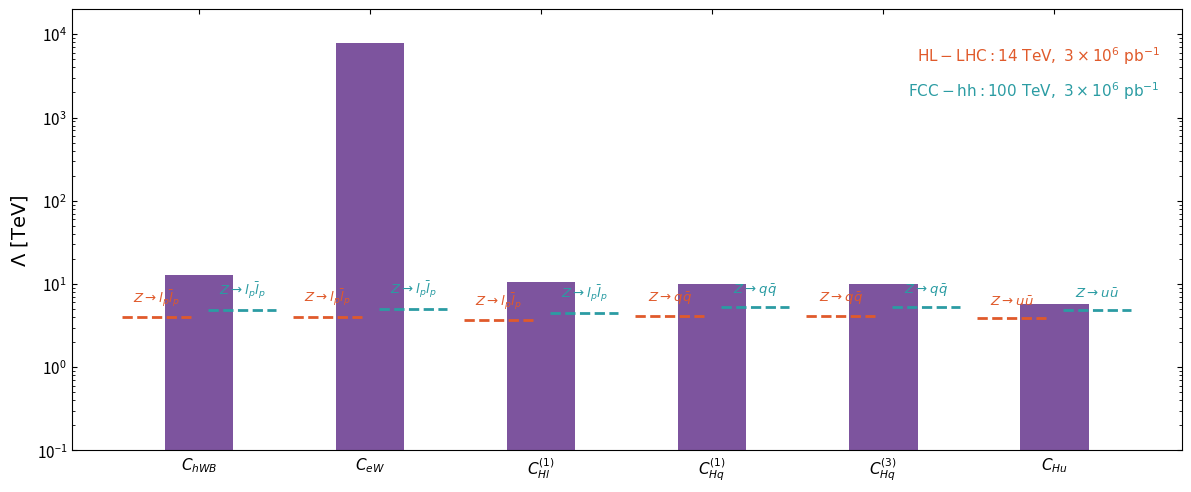

Write the Python code that produced this figure.
import matplotlib.pyplot as plt
import numpy as np

# ==========================================
# 1. INPUT YOUR DATA HERE
# ==========================================

# X-axis labels (LaTeX formatted)
operators = [
    r"$C_{hWB}$",
    r"$C_{eW}$",
    r"$C_{Hl}^{(1)}$",
    r"$C_{Hq}^{(1)}$",
    r"$C_{Hq}^{(3)}$",
    r"$C_{Hu}$"
]

# Height of the main solid bars (Current Experimental Bounds)
bar_values = [12.9, 7905, 10.54, 10, 10, 5.77]

# --- HL-LHC Projections (Orange) ---
hllhc_lines = np.asarray([1.99, 2.01, 1.91, 2.04, 2.04, 1.97])**2
hllhc_labels = [
    r"$Z\rightarrow l_p \bar{l}_p$", 
    r"$Z\rightarrow l_p \bar{l}_p$", 
    r"$Z\rightarrow l_p \bar{l}_p$", 
    r"$Z\rightarrow q \bar{q}$",
    r"$Z\rightarrow q \bar{q}$",
    r"$Z\rightarrow u \bar{u}$"
]

# --- FCC-hh Projections (Teal) ---
# [!] Swap these placeholders with your actual computed FCC-hh values
fcchh_lines = np.asarray([2.22, 2.25, 2.13, 2.29, 2.29, 2.20])**2  
fcchh_labels = [
    r"$Z\rightarrow l_p \bar{l}_p$", 
    r"$Z\rightarrow l_p \bar{l}_p$", 
    r"$Z\rightarrow l_p \bar{l}_p$", 
    r"$Z\rightarrow q \bar{q}$",
    r"$Z\rightarrow q \bar{q}$",
    r"$Z\rightarrow u \bar{u}$"
]

# ==========================================
# 2. PLOT CONFIGURATION & STYLING
# ==========================================

# Colors
bar_color = "#7D549E"       # Academic Purple
orange_color = "#E05A2B"    # HL-LHC Projection Line
teal_color = "#2B9CA3"      # FCC-hh Projection Line

x = np.arange(len(operators))  # Label locations
width = 0.4                    # Bar width

fig, ax = plt.subplots(figsize=(12, 5), dpi=150)

# --- Plotting the Bars ---
for i in range(len(operators)):
    # 1. Main Solid Purple Bar
    ax.bar(x[i], bar_values[i], width, color=bar_color, edgecolor='none', zorder=2)
    
    # 2. HL-LHC Lines (Extended width on the left)
    ax.hlines(y=hllhc_lines[i], xmin=x[i] - 0.45, xmax=x[i] - 0.05, 
              colors=orange_color, linestyles='--', linewidth=2.0, zorder=4)
    # Label centered above the elongated left segment
    ax.text(x[i] - 0.25, hllhc_lines[i] * 1.3, hllhc_labels[i], 
            color=orange_color, fontsize=9.5, ha='center', va='bottom', zorder=5)
    
    # 3. FCC-hh Lines (Extended width on the right)
    ax.hlines(y=fcchh_lines[i], xmin=x[i] + 0.05, xmax=x[i] + 0.45, 
              colors=teal_color, linestyles='--', linewidth=2.0, zorder=4)
    # Label centered above the elongated right segment
    ax.text(x[i] + 0.25, fcchh_lines[i] * 1.3, fcchh_labels[i], 
            color=teal_color, fontsize=9.5, ha='center', va='bottom', zorder=5)

# --- Benchmarking Labels (Top Right Legend-Style Text) ---
ax.text(0.98, 0.92, r"$\mathrm{HL-LHC}: 14\ \mathrm{TeV},\ 3 \times 10^6\ \mathrm{pb}^{-1}$", 
        transform=ax.transAxes, color=orange_color, fontsize=11, ha='right', va='top')
ax.text(0.98, 0.84, r"$\mathrm{FCC-hh}: 100\ \mathrm{TeV},\ 3 \times 10^6\ \mathrm{pb}^{-1}$", 
        transform=ax.transAxes, color=teal_color, fontsize=11, ha='right', va='top')

# --- Axes Formatting ---
ax.set_yscale('log')
ax.set_ylim(0.1, 2e4)
ax.set_ylabel(r"$\Lambda\ [\mathrm{TeV}]$", fontsize=14)

# X-axis ticks and placement
ax.set_xticks(x)
ax.set_xticklabels(operators, fontsize=13)

# Style tweaks for an inward academic tick look
ax.tick_params(axis='both', which='both', direction='in', top=True, right=True, labelsize=11)
ax.grid(False)

fig.savefig('SMEFT_bounds.png', transparent=True)
plt.tight_layout()
plt.show()
